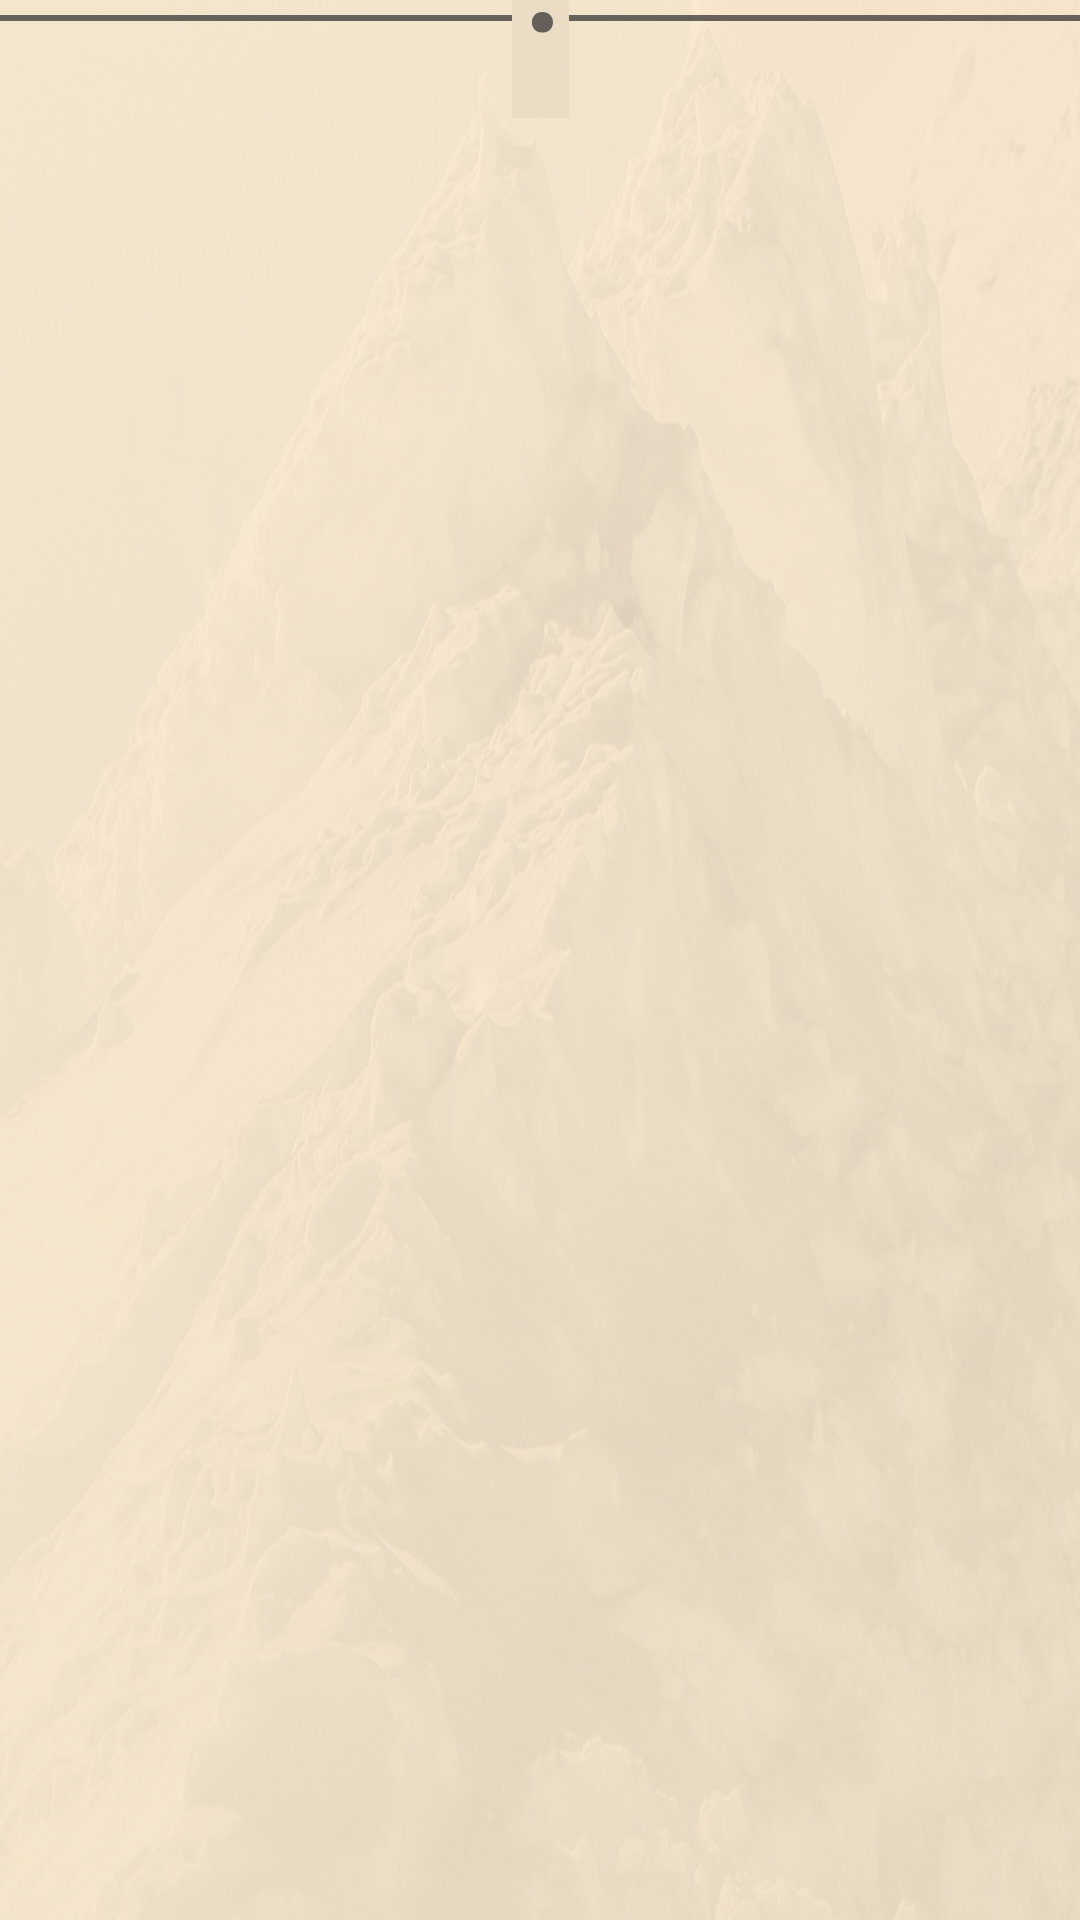

Produce the Android XML layout that renders to this screen, including the resource entries it uses.
<!-- AndroidManifest.xml: application theme Theme.FindArt -->
<!-- res/layout/horizontal_divider.xml -->
<?xml version="1.0" encoding="utf-8"?>
<androidx.constraintlayout.widget.ConstraintLayout
    xmlns:android="http://schemas.android.com/apk/res/android"
    xmlns:app="http://schemas.android.com/apk/res-auto"
    android:layout_width="match_parent"
    android:layout_height="match_parent">

    <View
        android:id="@+id/view"
        android:layout_marginVertical="5dp"
        app:layout_constraintEnd_toEndOf="parent"
        app:layout_constraintStart_toStartOf="parent"
        app:layout_constraintTop_toTopOf="parent"
        style="@style/Divider" />

    <TextView
        android:id="@+id/header_bestResults"
        android:layout_width="wrap_content"
        android:layout_height="wrap_content"
        android:text="@string/dot"
        android:textSize="50sp"
        android:textStyle="bold"
        android:fontFamily="@font/avenir_light"
        android:textColor="@color/divider_color"
        android:background="@color/divider_secondary_color"
        android:paddingHorizontal="3dp"
        app:layout_constraintBottom_toBottomOf="@+id/view"
        app:layout_constraintEnd_toEndOf="parent"
        app:layout_constraintStart_toStartOf="parent"
        app:layout_constraintTop_toTopOf="@+id/view" />
</androidx.constraintlayout.widget.ConstraintLayout>
<!-- resources referenced by this layout -->
<resources>
  <color name="divider_color">#B32C2A2B</color>
  <color name="divider_secondary_color">#FFEBDCC5</color>
  <string name="dot">·</string>
  <style name="Divider">
          <item name="android:layout_width">match_parent</item>
          <item name="android:layout_height">2dp</item>
          <item name="android:background">@color/divider_color</item>
      </style>
  <style name="Theme.FindArt" parent="Theme.MaterialComponents.DayNight.NoActionBar">
          
          <item name="colorPrimary">@color/color_primary</item>
          <item name="colorPrimaryVariant">@color/color_primary_variant</item>
          <item name="colorOnPrimary">@color/color_on_primary</item>
          
          <item name="colorSecondary">@color/color_secondary</item>
          <item name="colorSecondaryVariant">@color/color_secondary</item>
          <item name="colorOnSecondary">@color/color_on_secondary</item>
          
          <item name="android:statusBarColor">?attr/colorPrimaryVariant</item>
          <item name="android:windowLightStatusBar" tools:targetApi="m">true</item>
          
          <item name="android:actionMenuTextColor">@color/color_on_primary</item>
          <item name="android:toolbarStyle">@color/color_on_primary</item>
          <item name="android:actionMenuTextAppearance">@style/Toolbar.MenuText</item>
  
          <item name="android:windowBackground">@drawable/background</item>
          <item name="android:textColor">@color/color_on_primary</item>
      </style>
  <color name="color_primary">#FFF3E4CD</color>
  <color name="color_primary_variant">#FFFAD59E</color>
  <color name="color_on_primary">#FF2C2A2B</color>
  <color name="color_secondary">#FFA27E4A</color>
  <color name="color_on_secondary">#FF000000</color>
  <style name="Toolbar.MenuText" parent="TextAppearance.Widget.AppCompat.Toolbar.Title">
          <item name="android:textSize">18sp</item>
      </style>
  <!-- drawable background: jpg bitmap (drawable-hdpi, 144855 bytes) -->
</resources>
